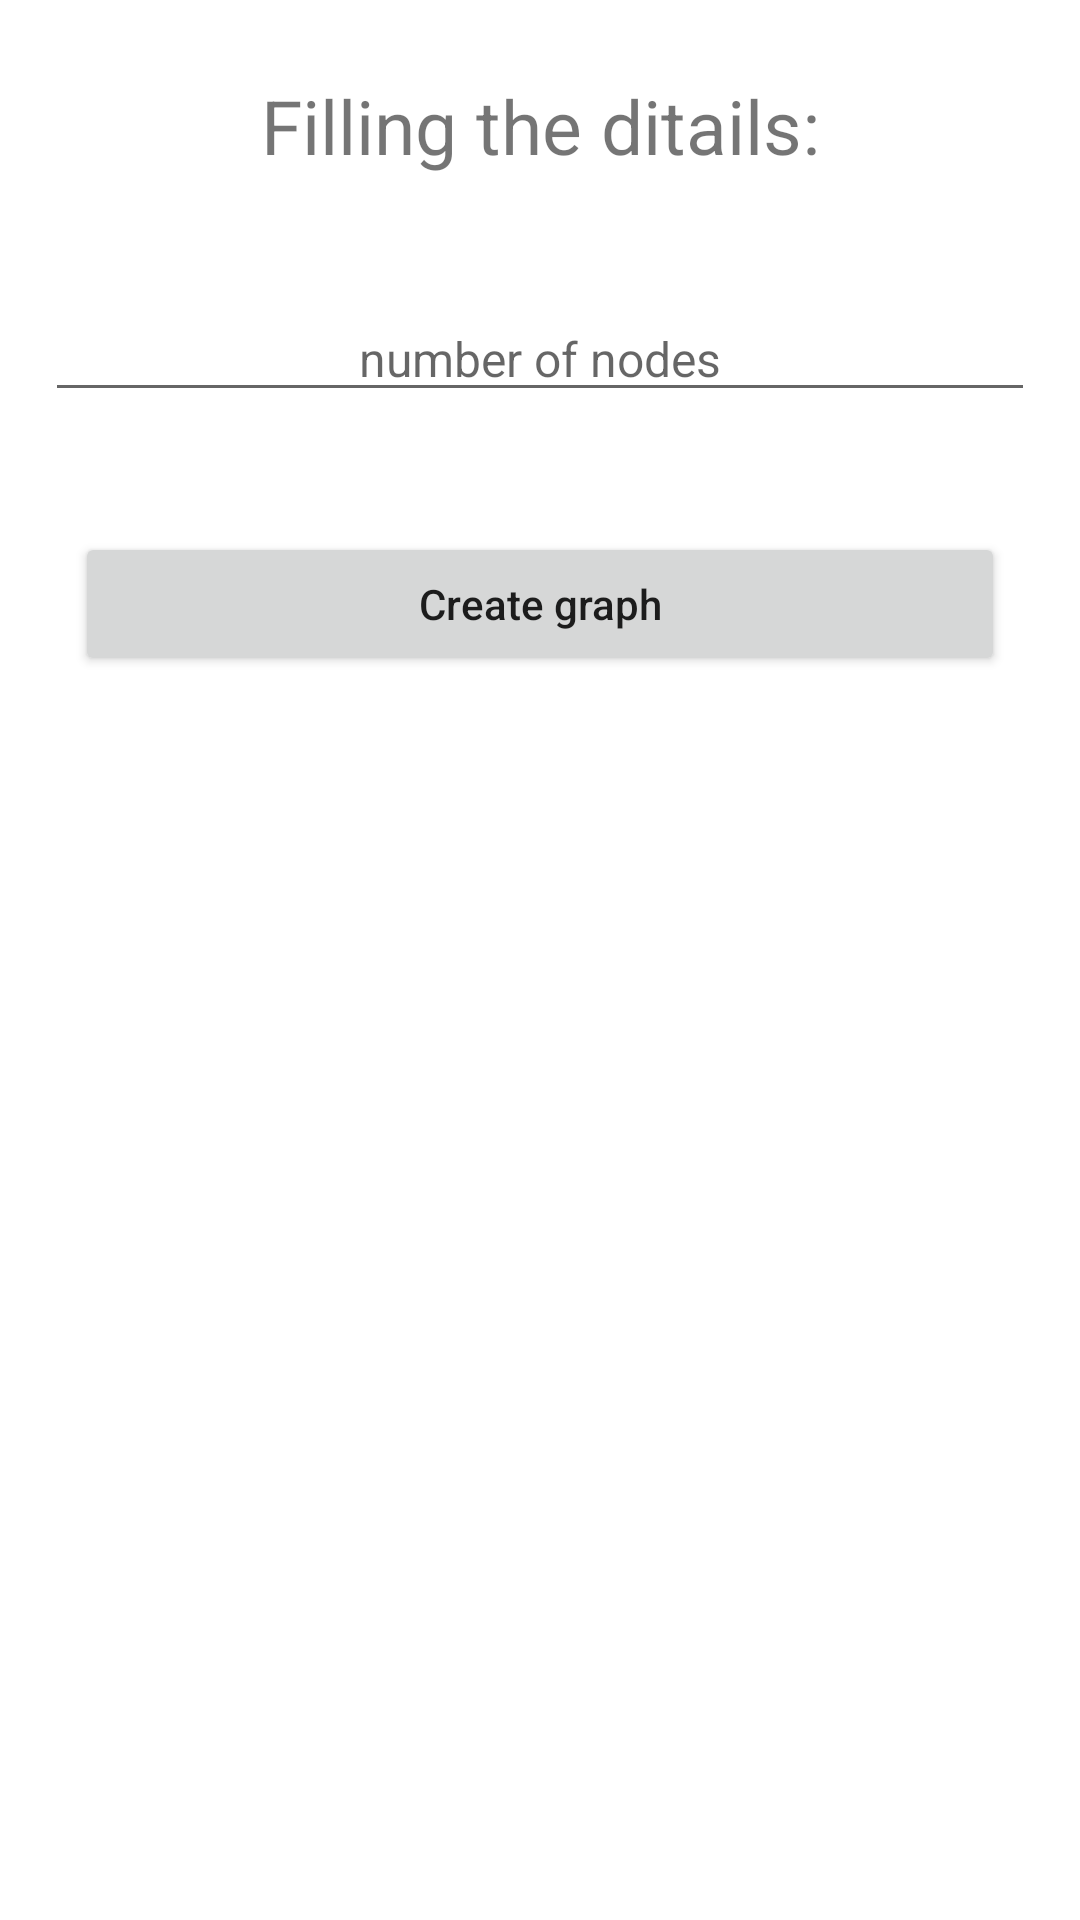

This screen was rendered from an Android layout file. Write that file and the resources it references.
<!-- AndroidManifest.xml: application theme Theme.CryptographyHW1 -->
<!-- res/layout/activity_main.xml -->
<?xml version="1.0" encoding="utf-8"?>
<LinearLayout android:layout_width="match_parent"
    android:layout_height="match_parent"
    android:orientation="vertical"
    xmlns:android="http://schemas.android.com/apk/res/android">

    <TextView
        android:layout_width="match_parent"
        android:layout_height="wrap_content"
        android:textSize="25sp"
        android:text="Filling the ditails:"
        android:gravity="center"
        android:layout_margin="25dp"/>

    <LinearLayout
        android:layout_width="match_parent"
        android:layout_height="wrap_content"
        android:gravity="center">
        <EditText
            android:layout_width="0dp"
            android:layout_height="wrap_content"
            android:layout_weight="1"
            android:textSize="16dp"
            android:hint="number of nodes"
            android:inputType="number"
            android:gravity="center"
            android:layout_margin="15dp"
            android:id="@+id/nodesET"/>

    </LinearLayout>

    <Button
        android:layout_width="match_parent"
        android:layout_height="wrap_content"
        android:layout_margin="25dp"
        android:text="Create graph"
        android:textAllCaps="false"
        android:id="@+id/create_graphBT"/>

</LinearLayout>
<!-- resources referenced by this layout -->
<resources>
  <style name="Theme.CryptographyHW1" parent="Theme.MaterialComponents.DayNight.DarkActionBar">
          
          <item name="colorPrimary">@color/purple_500</item>
          <item name="colorPrimaryVariant">@color/purple_700</item>
          <item name="colorOnPrimary">@color/white</item>
          
          <item name="colorSecondary">@color/teal_200</item>
          <item name="colorSecondaryVariant">@color/teal_700</item>
          <item name="colorOnSecondary">@color/black</item>
          
          <item name="android:statusBarColor" tools:targetApi="l">?attr/colorPrimaryVariant</item>
          
      </style>
  <color name="purple_500">#FF6200EE</color>
  <color name="purple_700">#FF3700B3</color>
  <color name="white">#FFFFFFFF</color>
  <color name="teal_200">#FF03DAC5</color>
  <color name="teal_700">#FF018786</color>
  <color name="black">#FF000000</color>
</resources>
